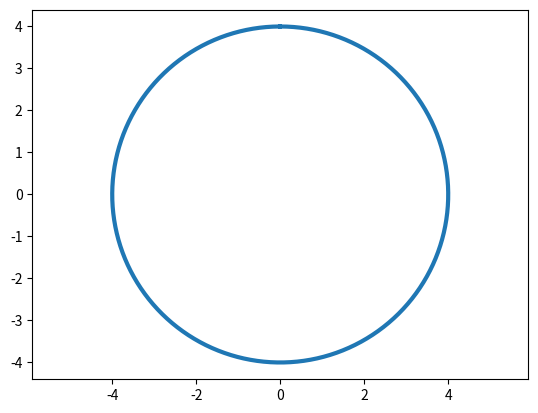

The matplotlib source for this figure:
import numpy as np
import matplotlib.pyplot as plt

t = np.arange(0, 2*np.pi, 0.01)
r = 4

plt.plot(r*np.sin(t), r*np.cos(t), lw=3) 
plt.axis('equal')

plt.show()

